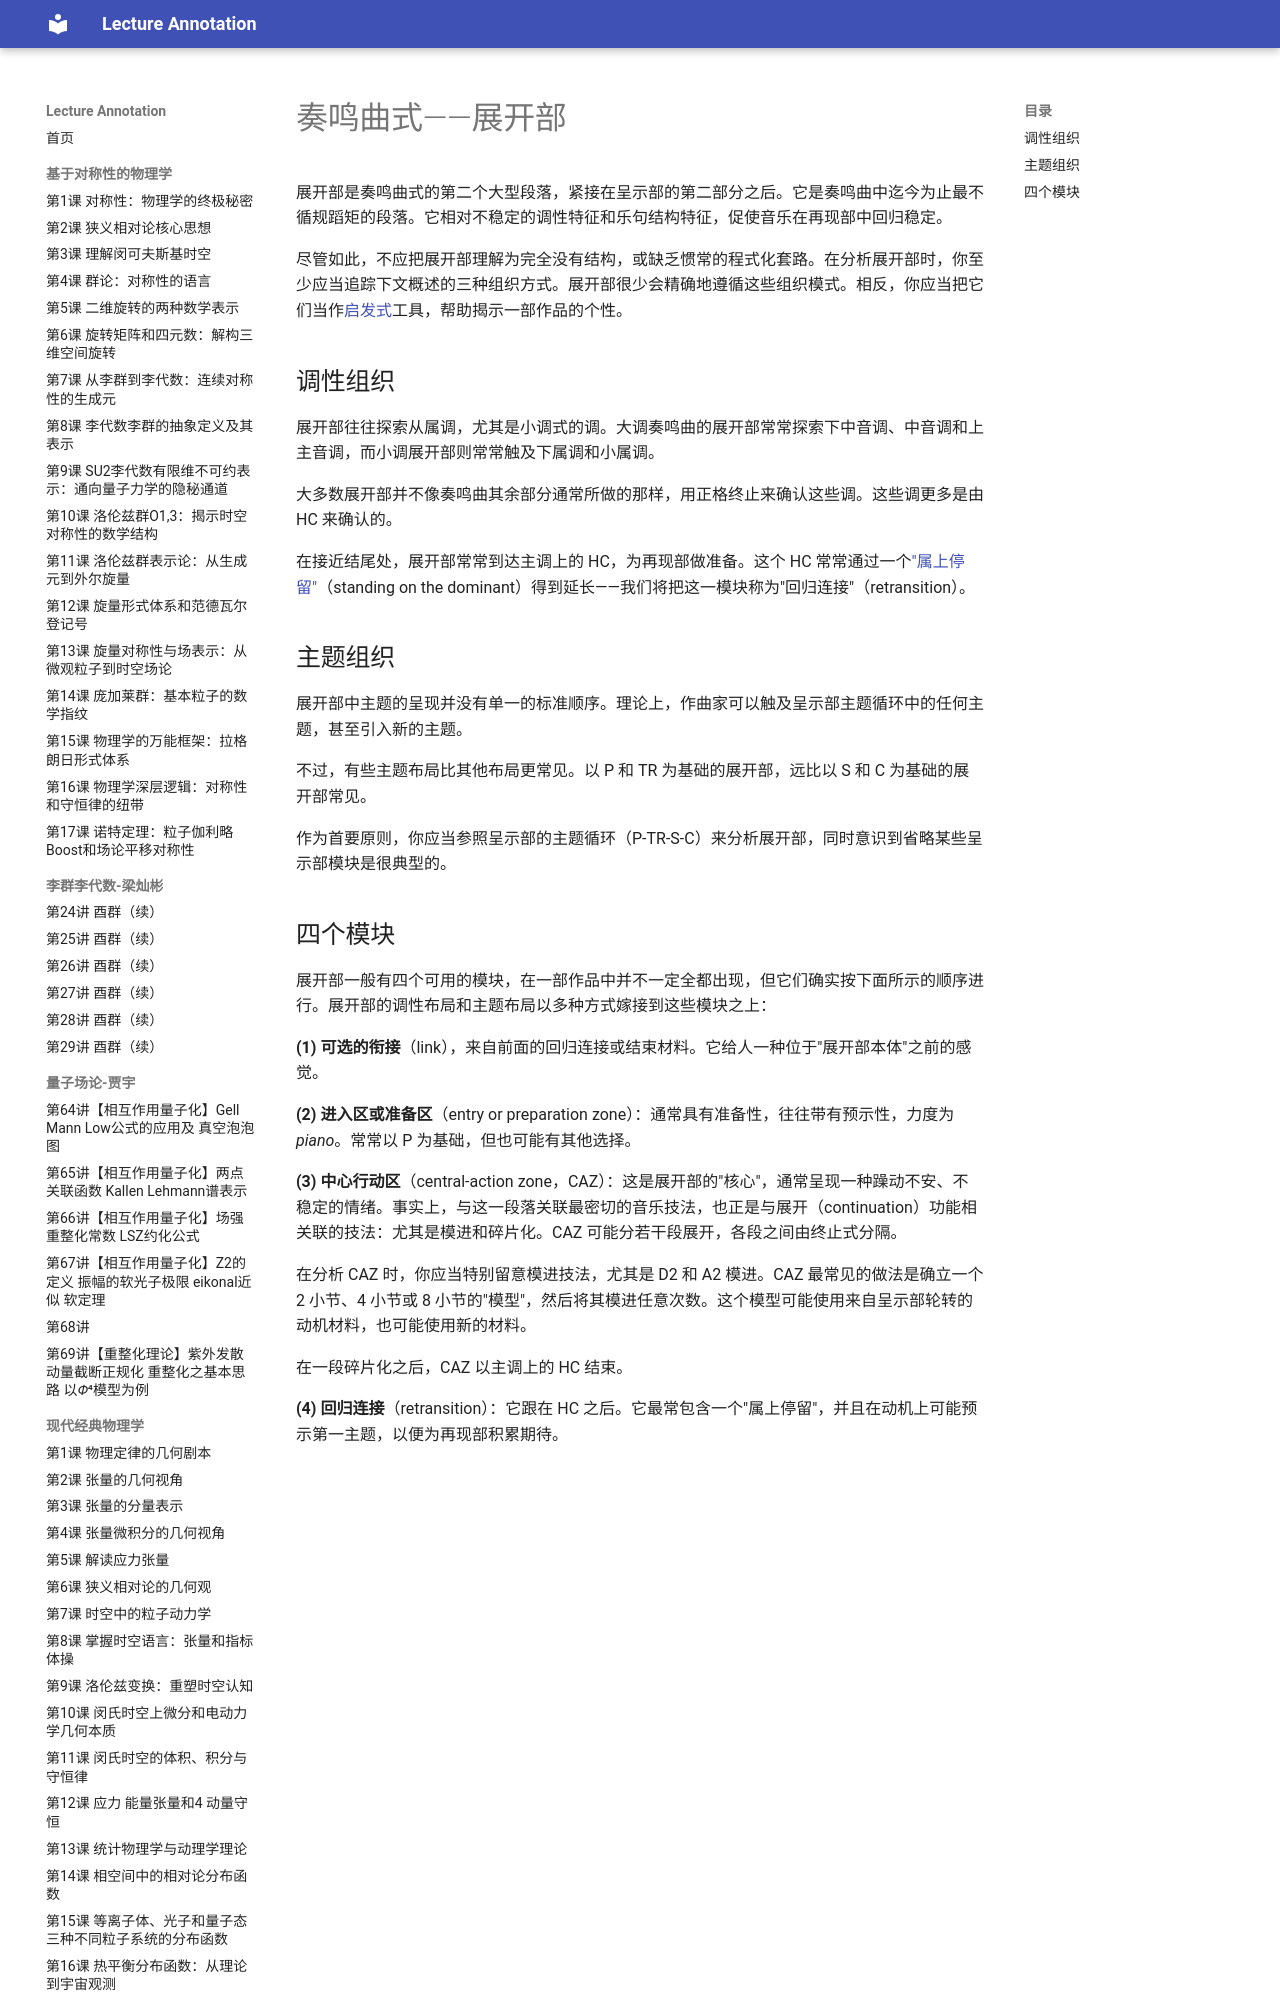

repository: k-l-lambda/lecture-annotation · page: ebooks/omt/sonataDevelopment/index.html · generator: mkdocs

# 奏鸣曲式——展开部

展开部是奏鸣曲式的第二个大型段落，紧接在呈示部的第二部分之后。它是奏鸣曲中迄今为止最不循规蹈矩的段落。它相对不稳定的调性特征和乐句结构特征，促使音乐在再现部中回归稳定。

尽管如此，不应把展开部理解为完全没有结构，或缺乏惯常的程式化套路。在分析展开部时，你至少应当追踪下文概述的三种组织方式。展开部很少会精确地遵循这些组织模式。相反，你应当把它们当作[启发式](https://en.wikipedia.org/wiki/Heuristic)工具，帮助揭示一部作品的个性。

## 调性组织

展开部往往探索从属调，尤其是小调式的调。大调奏鸣曲的展开部常常探索下中音调、中音调和上主音调，而小调展开部则常常触及下属调和小属调。

大多数展开部并不像奏鸣曲其余部分通常所做的那样，用正格终止来确认这些调。这些调更多是由 HC 来确认的。

在接近结尾处，展开部常常到达主调上的 HC，为再现部做准备。这个 HC 常常通过一个["属上停留"](externalExpansions.md)（standing on the dominant）得到延长——我们将把这一模块称为"回归连接"（retransition）。

## 主题组织

展开部中主题的呈现并没有单一的标准顺序。理论上，作曲家可以触及呈示部主题循环中的任何主题，甚至引入新的主题。

不过，有些主题布局比其他布局更常见。以 P 和 TR 为基础的展开部，远比以 S 和 C 为基础的展开部常见。

作为首要原则，你应当参照呈示部的主题循环（P-TR-S-C）来分析展开部，同时意识到省略某些呈示部模块是很典型的。
